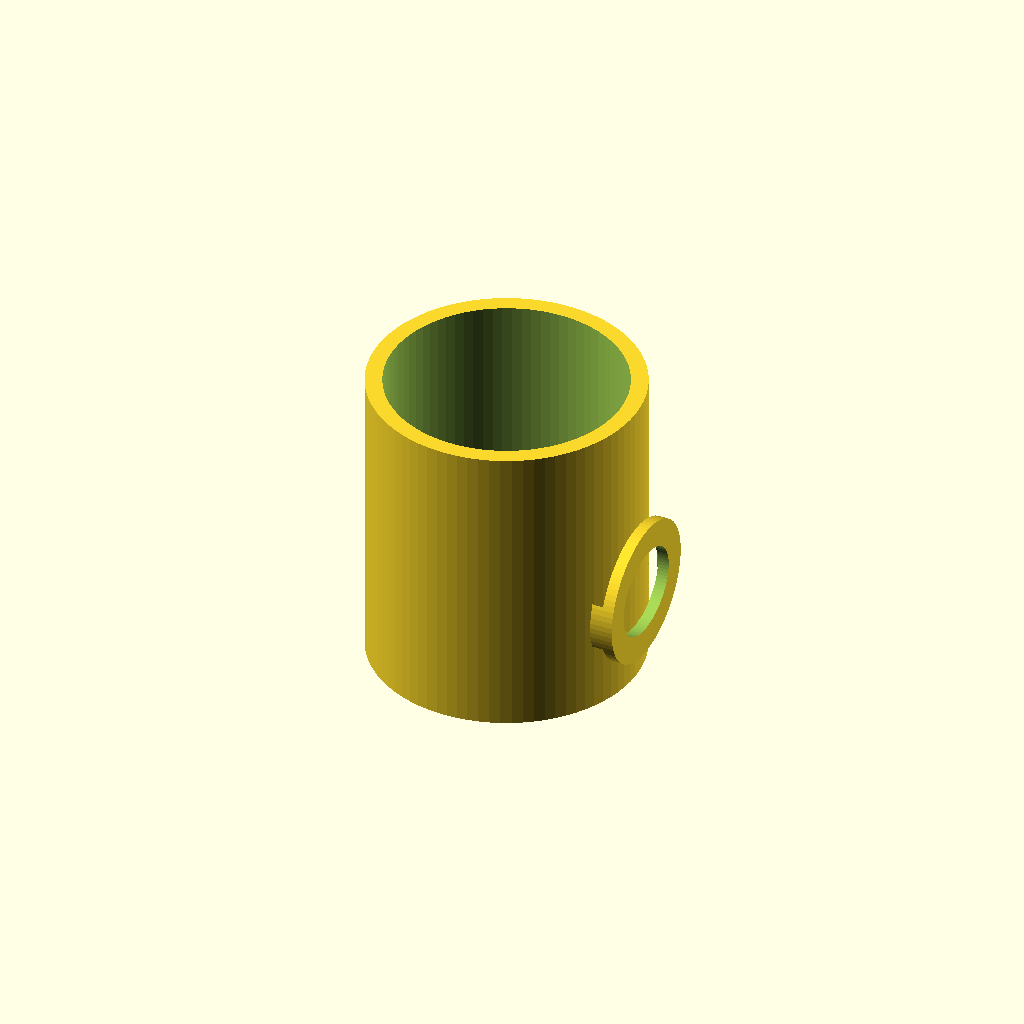
Cell 1 — every parameter at its default value.
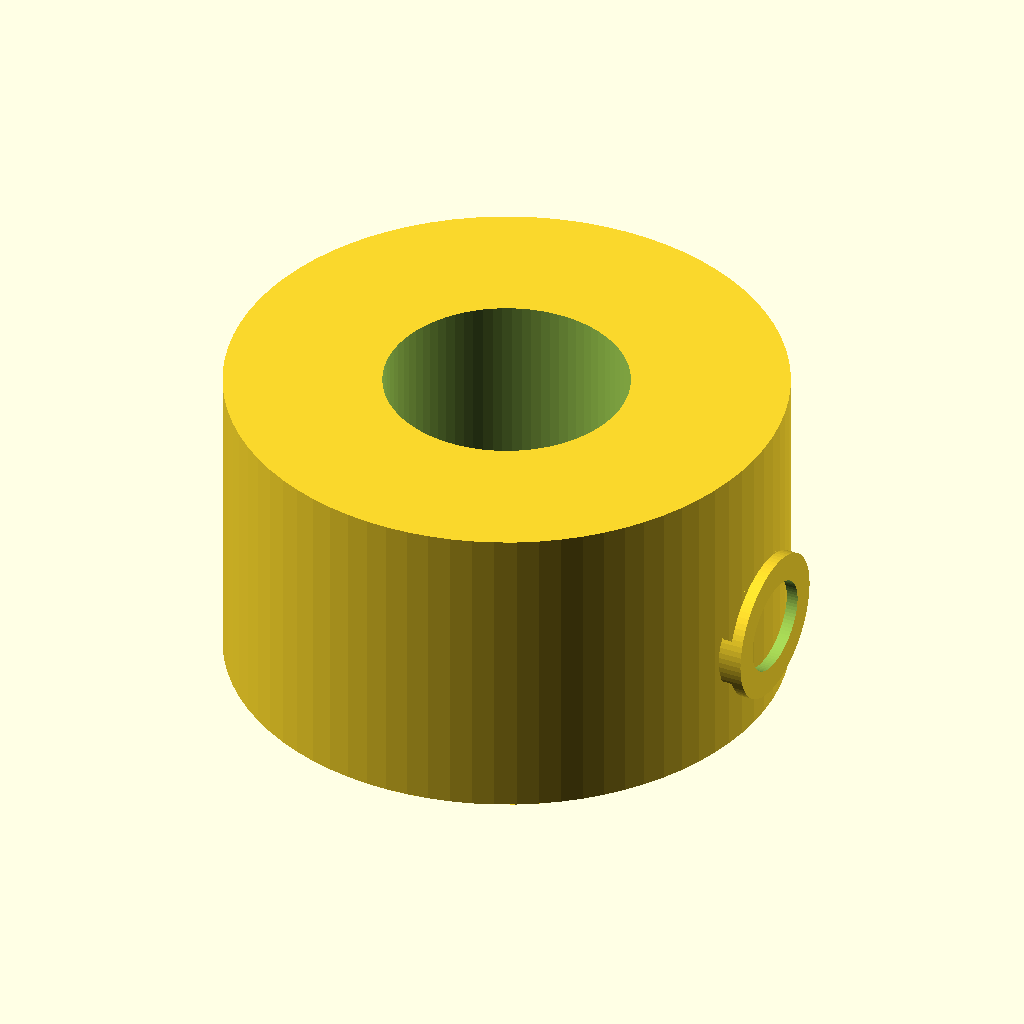
Cell 2: outer_r = 80 (everything else at default).
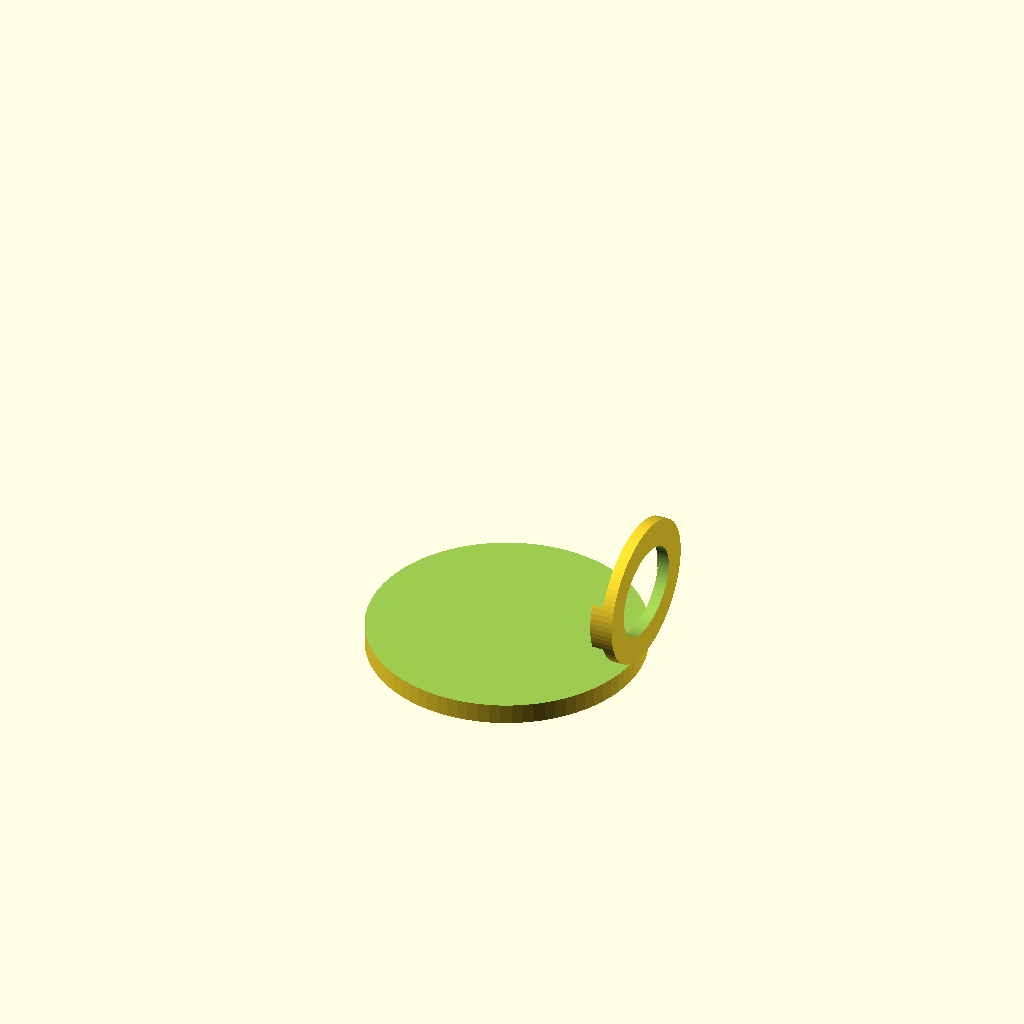
Cell 3 — inner_r set to 70, the other parameters unchanged.
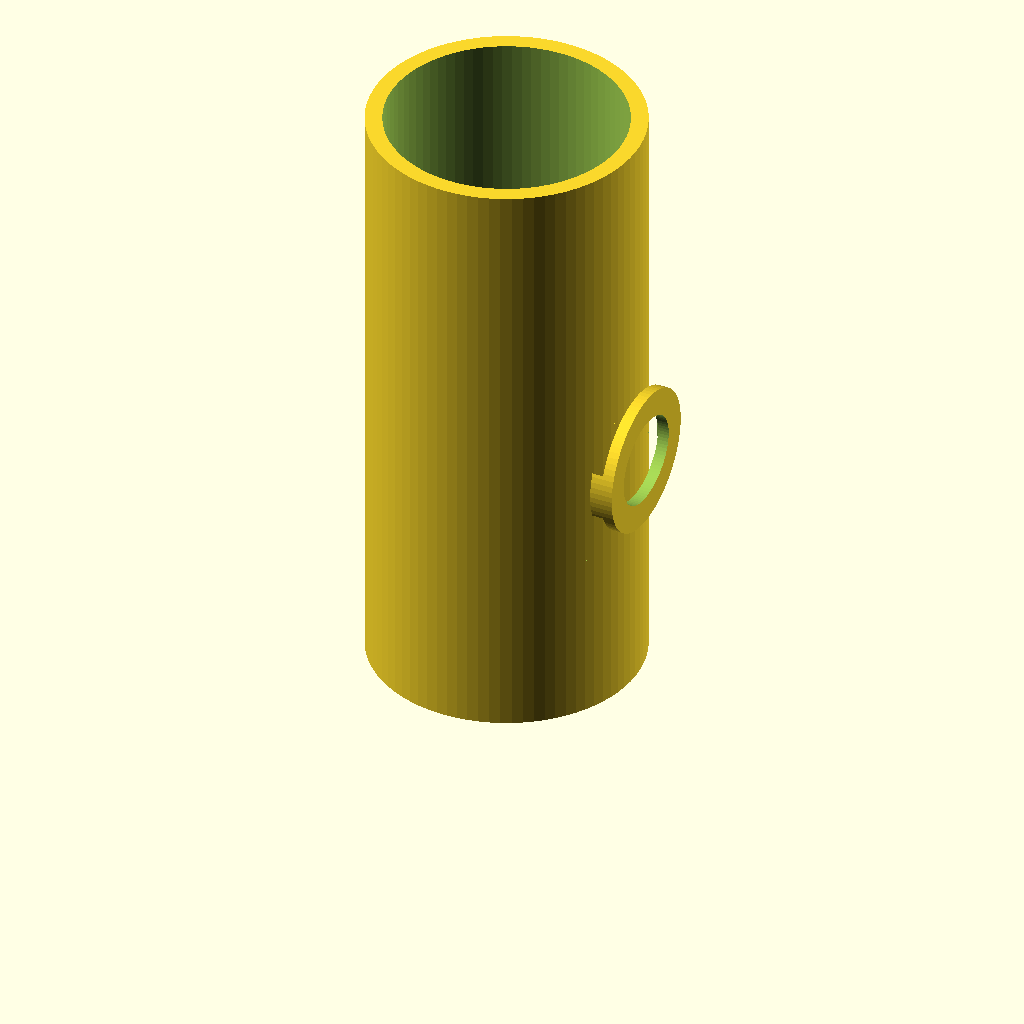
Cell 4 — height set to 180, the other parameters unchanged.
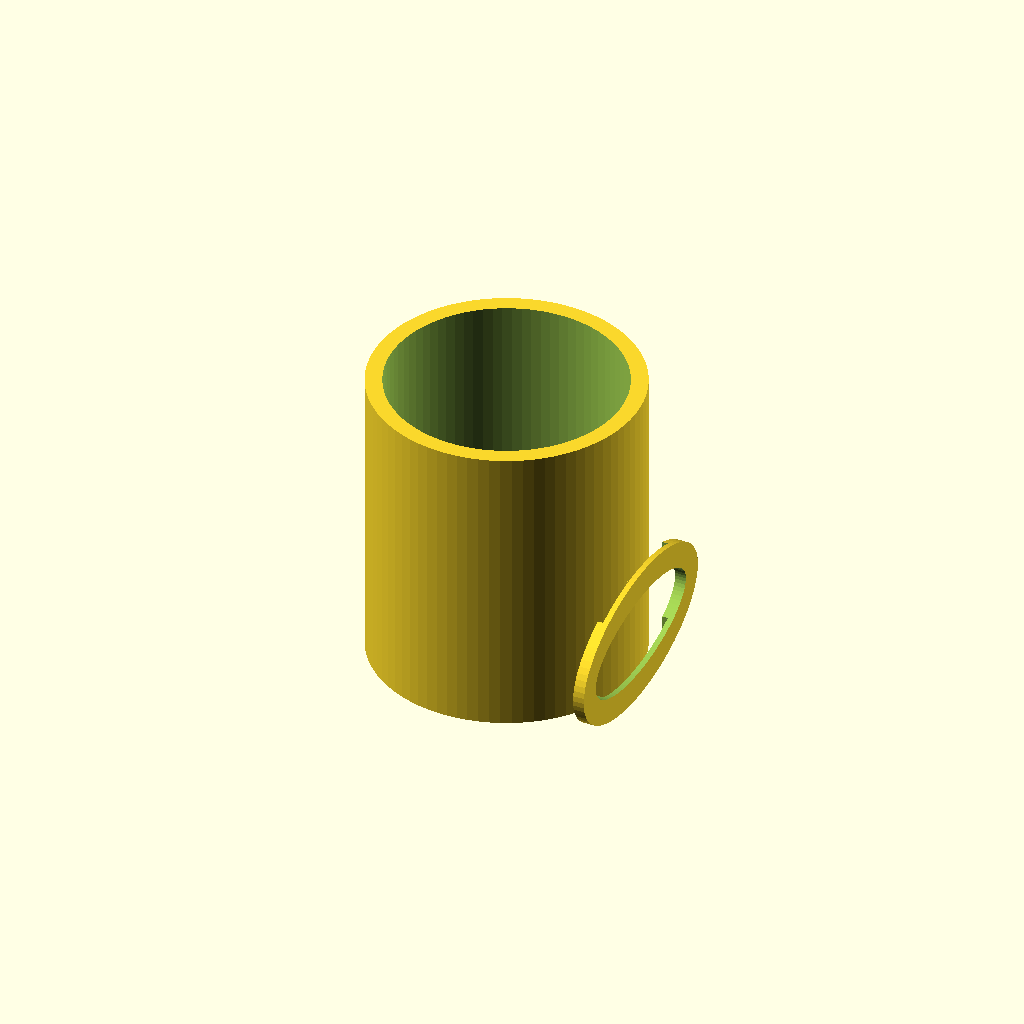
Cell 5: handle_h = 60 (everything else at default).
One fixed orthographic camera (rotation 55°, 0°, 25°; colour scheme Cornfield) for every cell.
Source of the model, results/tier-2-offset-handle-mug/bare-low_claude-opus-4-6-1c48f1dd3192-2026-10-06T19-31-06-344Z/final.scad:
$fn = 80;

outer_r = 40;
inner_r = 35;
height = 90;
bottom = 6;

// Body
difference() {
    cylinder(r=outer_r, h=height);
    translate([0, 0, bottom])
        cylinder(r=inner_r, h=height);
}

// Handle on +X side
handle_h = 30;
handle_w = 25;
handle_thick = 8;
handle_z = (height - handle_h) / 2;

translate([outer_r, 0, handle_z])
difference() {
    scale([handle_w / handle_h, 1, 1])
        rotate([-90, 0, 0])
        rotate([0, 90, 0])
        linear_extrude(height = handle_thick, center = true)
        resize([handle_h + handle_thick * 2, handle_w + handle_thick * 2])
        circle(d = 1);
    scale([handle_w / handle_h, 1, 1])
        rotate([-90, 0, 0])
        rotate([0, 90, 0])
        linear_extrude(height = handle_thick + 2, center = true)
        resize([handle_h, handle_w])
        circle(d = 1);
    // Cut inner half (toward mug body)
    translate([-(handle_w + handle_thick * 2) / 2 - 1, 0, 0])
        cube([handle_w + handle_thick * 2 + 2, handle_w + handle_thick * 2 + 2, handle_h + handle_thick * 2 + 2], center = true);
}
Parameter table extracted from the source (name, type, default, range or options):
outer_r: number, default 40
inner_r: number, default 35
height: number, default 90
bottom: number, default 6
handle_h: number, default 30
handle_w: number, default 25
handle_thick: number, default 8
